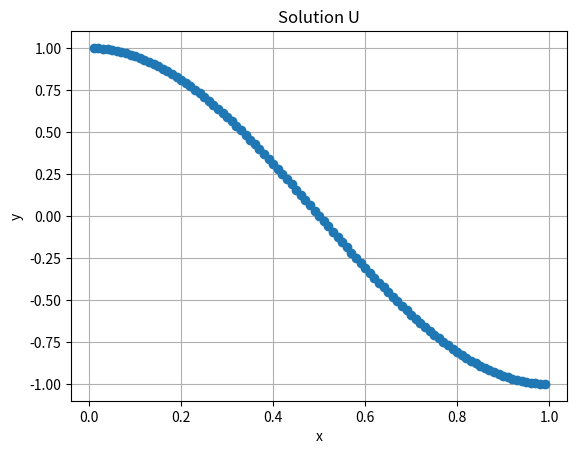

Write Python code to recreate this figure.
"""
常微分方程
u^(2)(x)+b(x)U^(1)(X)+C(X)U(X)=f(x)  0<x<1

边界条件
aU^(1)(0)+bU(0)=u1(0)
u(1)=u2(1)

下面给出一组参数
u^(2)(x)=-(pi^2)*cos(pi*x)  0<x<1

u^(1)(0)=0,u(1)=-1
精确解
exact_solution=cos(pi*x)
"""
import matplotlib.pyplot as plt
import numpy as np


class ODESolver:
    def __init__(self, n, left_boundary, right_boundary, u1, u2, b_x, c_x, f_x, a, b):
        """

        :param n: 网格点数
        :param left_boundary:左边界
        :param right_bounda: 右边界
        :param u1: 左边界值函数
        :param u2: 右边界值函数
        :param b_x:U^(1)(x)的系数函数
        :param c_x:U(x)的系数函数
        :param f_x:右端函数项
        :param a:边界条件U^(1)系数
        :param b:边界条件U系数
        """
        self.n = n
        self.h = (right_boundary - left_boundary) / n
        self.left = left_boundary
        self.right = right_boundary
        self.x = self.generate_grid()
        self.u1 = u1
        self.u2 = u2
        self.b_x = b_x
        self.c_x = c_x
        self.f_x = f_x
        self.a = a
        self.b = b
        self.A = self.build_A()
        self.F = self.build_F()
        self.U = None

    def generate_grid(self):
        """
        生成网格点
        :return: 包含网格点的数组
        """
        x = np.zeros(self.n)
        for i in range(self.n):
            x[i] = self.left + i * self.h
        return x

    def build_A(self):
        """
        构建系数矩阵 A
        :return: 系数矩阵 A
        """
        c = self.c_x(self.x)
        b1 = self.b_x(self.x[:-1])
        b2 = self.b_x(self.x[1:])

        main_diag = c - np.ones(self.n) * (2 / (self.h ** 2))
        main_diag[0] = main_diag[0] + 2 * self.h * self.b * (
                    (1 / self.h ** 2) - self.b_x(self.x[0]) / 2 * self.h) / self.a

        up_diag = (np.ones(self.n - 1) / (self.h ** 2)) + b1 / (2 * (self.h ** 2))
        up_diag[0] = up_diag[0] + ((1 / self.h ** 2) - self.b_x(self.x[0]) / 2 * self.h)

        down_diag = (np.ones(self.n - 1) / (self.h ** 2)) - b2 / (2 * (self.h ** 2))

        return np.diag(main_diag) + np.diag(up_diag, k=1) + np.diag(down_diag, k=-1)

    def build_F(self):
        """
        构建线性方程组的右端向量 F。
        :return: 右端向量 F
        """
        F = self.f_x(self.x)
        U_minu_1 = 2 * self.h * self.b * ((1 / self.h ** 2) - self.b_x(self.x[0]) / 2 * self.h) / self.a
        F[0] = F[0] + U_minu_1
        F[-1] = F[-1] - self.u2(self.right) * (1 / self.h ** 2 + self.b_x(self.x[-1]) / 2 * self.h)
        return F

    def solve(self):
        """
        求解线性方程组，得到数值解。
        """
        self.U = np.linalg.solve(self.A, self.F)

    def plot_results(self):
        """
        绘制数值解、精确解和误差的图像。
        """

        plt.plot(self.x[1:], self.U[1:], marker='o')
        plt.xlabel('x')
        plt.ylabel('y')
        plt.title('Solution U')
        plt.grid(True)

        plt.show()


# 使用示例
if __name__ == "__main__":
    """

    """
    n = 100
    left_boundary = 0
    right_boundary = 1


    def u1(x):
        return 0

    def u2(x):
        return -1

    def b_x(x):
        return 0

    def c_x(x):
        return 0

    def f_x(x):
        return -(np.pi ** 2) * np.cos(np.pi * x)


    a = 1
    b = 0
    solver = ODESolver(n, left_boundary, right_boundary, u1, u2, b_x, c_x, f_x, a, b)
    solver.solve()
    solver.plot_results()
    exac_sloution = np.cos(np.pi * solver.x)
    print("误差为：", np.mean((solver.U[1:] - exac_sloution[1:])**2))
